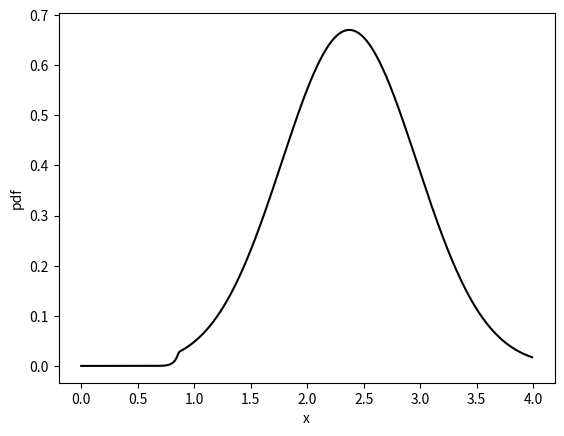

The matplotlib source for this figure:
#!/usr/bin/env python3
#-*- coding: utf-8 -*-

# created by Jan Elias
# [email redacted]
# Brno University of Technology,
# 2020

import numpy as np
from scipy.stats import norm

############################################################################################################
############################################################################################################

class GD():
    def __init__(self,m,s1,dg,ksigr):
        self.dgn = dg/s1
        self.mgn = ksigr+self.dgn*np.sqrt(-2*np.log(np.sqrt(2*np.pi)*m*self.dgn*ksigr**(m-1.)*np.exp(-ksigr**m)))
        self.mg = self.mgn*s1
        self.rf = 1/(1.-norm.cdf(ksigr,self.mgn,self.dgn)+(1.-np.exp(-(ksigr)**m)))
        self.dg = dg
        self.m = m
        self.s1 = s1    
        self.xgr = ksigr*s1
        self.ksigr = ksigr
        self.Pgr = self.rf*(1.-np.exp(-(self.xgr/self.s1)**self.m))
        xmin = self.ppf(1E-10)
        xmax = self.ppf(1.-1E-10)   
        x = np.linspace(xmin,xmax,num=10000)
        y = self.pdf(x)
        self.m0 = np.dot(x,y)*(x[1]-x[0])
        self.d0 = np.sqrt(np.dot(np.square(x-self.m0),y)*(x[1]-x[0]))
        self.w = self.d0/self.m0

    def gaussianCDF(self,x):
        return  self.Pgr + self.rf*(norm.cdf(x,self.mg,self.dg)-norm.cdf(self.xgr,self.mg,self.dg))


    def ppf(self,x):
        scal = False
        if np.isscalar(x):
            scal = True
            x = np.array([x])
        y = np.zeros(x.shape)
        ind1 = np.where(x<=self.Pgr)[0]
        if len(ind1)>0: 
            y[ind1] = (-np.log(1.-x[ind1]/self.rf))**(1/self.m)*self.s1
        ind2 = np.where(x>self.Pgr)[0]
        if len(ind2)>0:
            #here we need to proceed by step, the norm.ppf has some memory leaks
            limit = 100000
            t=0
            while t<len(ind2):
                t1 = min(t+limit,len(ind2))
                y[ind2[t:t1]] = norm.ppf( ( x[ind2[t:t1]]-self.Pgr+self.rf*norm.cdf(self.xgr,self.mg,self.dg) )/self.rf ,self.mg,self.dg)
                t = t1
        return y if not scal else y[0]

    def cdf(self,x):
        scal = False
        if np.isscalar(x):
            scal = True
            x = np.array([x])
        y = x*0.
        ind1 = np.where(x<=self.xgr)[0]
        if len(ind1)>0: y[ind1] = self.rf*(1.-np.exp(-(np.maximum(x[ind1]/self.s1,0.))**self.m))
        ind2 = np.where(x>self.xgr)[0]
        if len(ind2)>0:  y[ind2] = 1. - self.rf + self.rf*norm.cdf(x[ind2],self.mg,self.dg)
        return y if not scal else y[0]

    def pdf(self, x):
        scal = False
        if np.isscalar(x):
            scal = True
            x = np.array([x])
        y = x*0.
        ind1 = np.where(x<=self.xgr)[0]
        if len(ind1)>0: 
            y[ind1] = self.rf*(self.m/self.s1)*(np.maximum(x[ind1],0.)/self.s1)**(self.m-1.)*np.exp(-(np.maximum(x[ind1],0.)/self.s1)**self.m)
        ind2 = np.where(x>self.xgr)[0]
        if len(ind2)>0:     
            y[ind2] = self.rf*norm.pdf(x[ind2],self.mg,self.dg)
        return y if not scal else y[0]

    def stats(self):
        return self.m0, self.d0**2

    def printAll(self):
        print("dgn:",self.dgn)
        print("mgn:",self.mgn)
        print("mg:",self.mg)
        print("rf:",self.rf)
        print("dg:",self.dg)
        print("m:",self.m)
        print("s1:",self.s1    )
        print("xgr:",self.xgr)
        print("ksigr:",self.ksigr)
        print("Pgr:",self.Pgr)

        print("MEAN, m0:",self.m0)
        print("STD, d0:",self.d0)
        print("CoV, w:",self.w)


def findGD(Pgr =5e-4 , m = 30, mean = 1.0, std = 0.25):
    params = [m,0.551821,std,0.7765]    
    gd = GD(params[0],params[1],params[2],params[3])
    while abs(gd.m0-mean)>1e-10 or abs(gd.Pgr-Pgr)>1e-10 or abs(gd.d0-std)>1e-10:
        params[1] = params[1]/gd.m0*mean
        params[2] -= (gd.d0-std)/std/100.
        params[3] = ((-np.log(1.-Pgr/gd.rf))**(1./gd.m))
        gd =  GD(params[0],params[1],params[2],params[3])
        if gd.d0<1E-5: exit()
    return gd



if __name__ == '__main__':
    params = [24,2.115,0.1501,0.6813]
    gd = GD(params[0],params[1],params[2],params[3])
    gd.printAll()
    # exit(1)    

    #params = [30,0.551821,0.201,0.7765]
    #gd = GD(params[0],params[1],params[2],params[3])
    #while gd.m0>1.00001 or gd.m0 < 0.99999:
    #params[1] = params[1]/gd.m0
    #gd =  GD(params[0],params[1],params[2],params[3])

    gd =  findGD(Pgr = 0.001, m =24, mean = 2.381 , std = 0.58685)
    #gd2 =  findGD(Pgr = 0.001, m =24, mean = 1, std = 0.58685/2.381)

    


    #gd = findGD()
    gd.printAll()

    #"""
    import matplotlib.pyplot as plt
    fig, ax = plt.subplots()
    x = np.arange(0,4,step=0.01)
    ax.plot(x,gd.pdf(x),"-k")
    #ax.plot(x,gd2.pdf(x/2.381)/2.381,":r")
    ax.set_xlabel("x")
    ax.set_ylabel("pdf")
    plt.show()
    #"""


#GaussianMean 2.381 MPa
#GaussianStandardDeviation 0.58685 MPa
#GraftingPoint 0.84593
#CdfScalingFactor 1.0035
#WeibullScaleParameter 1.1282

